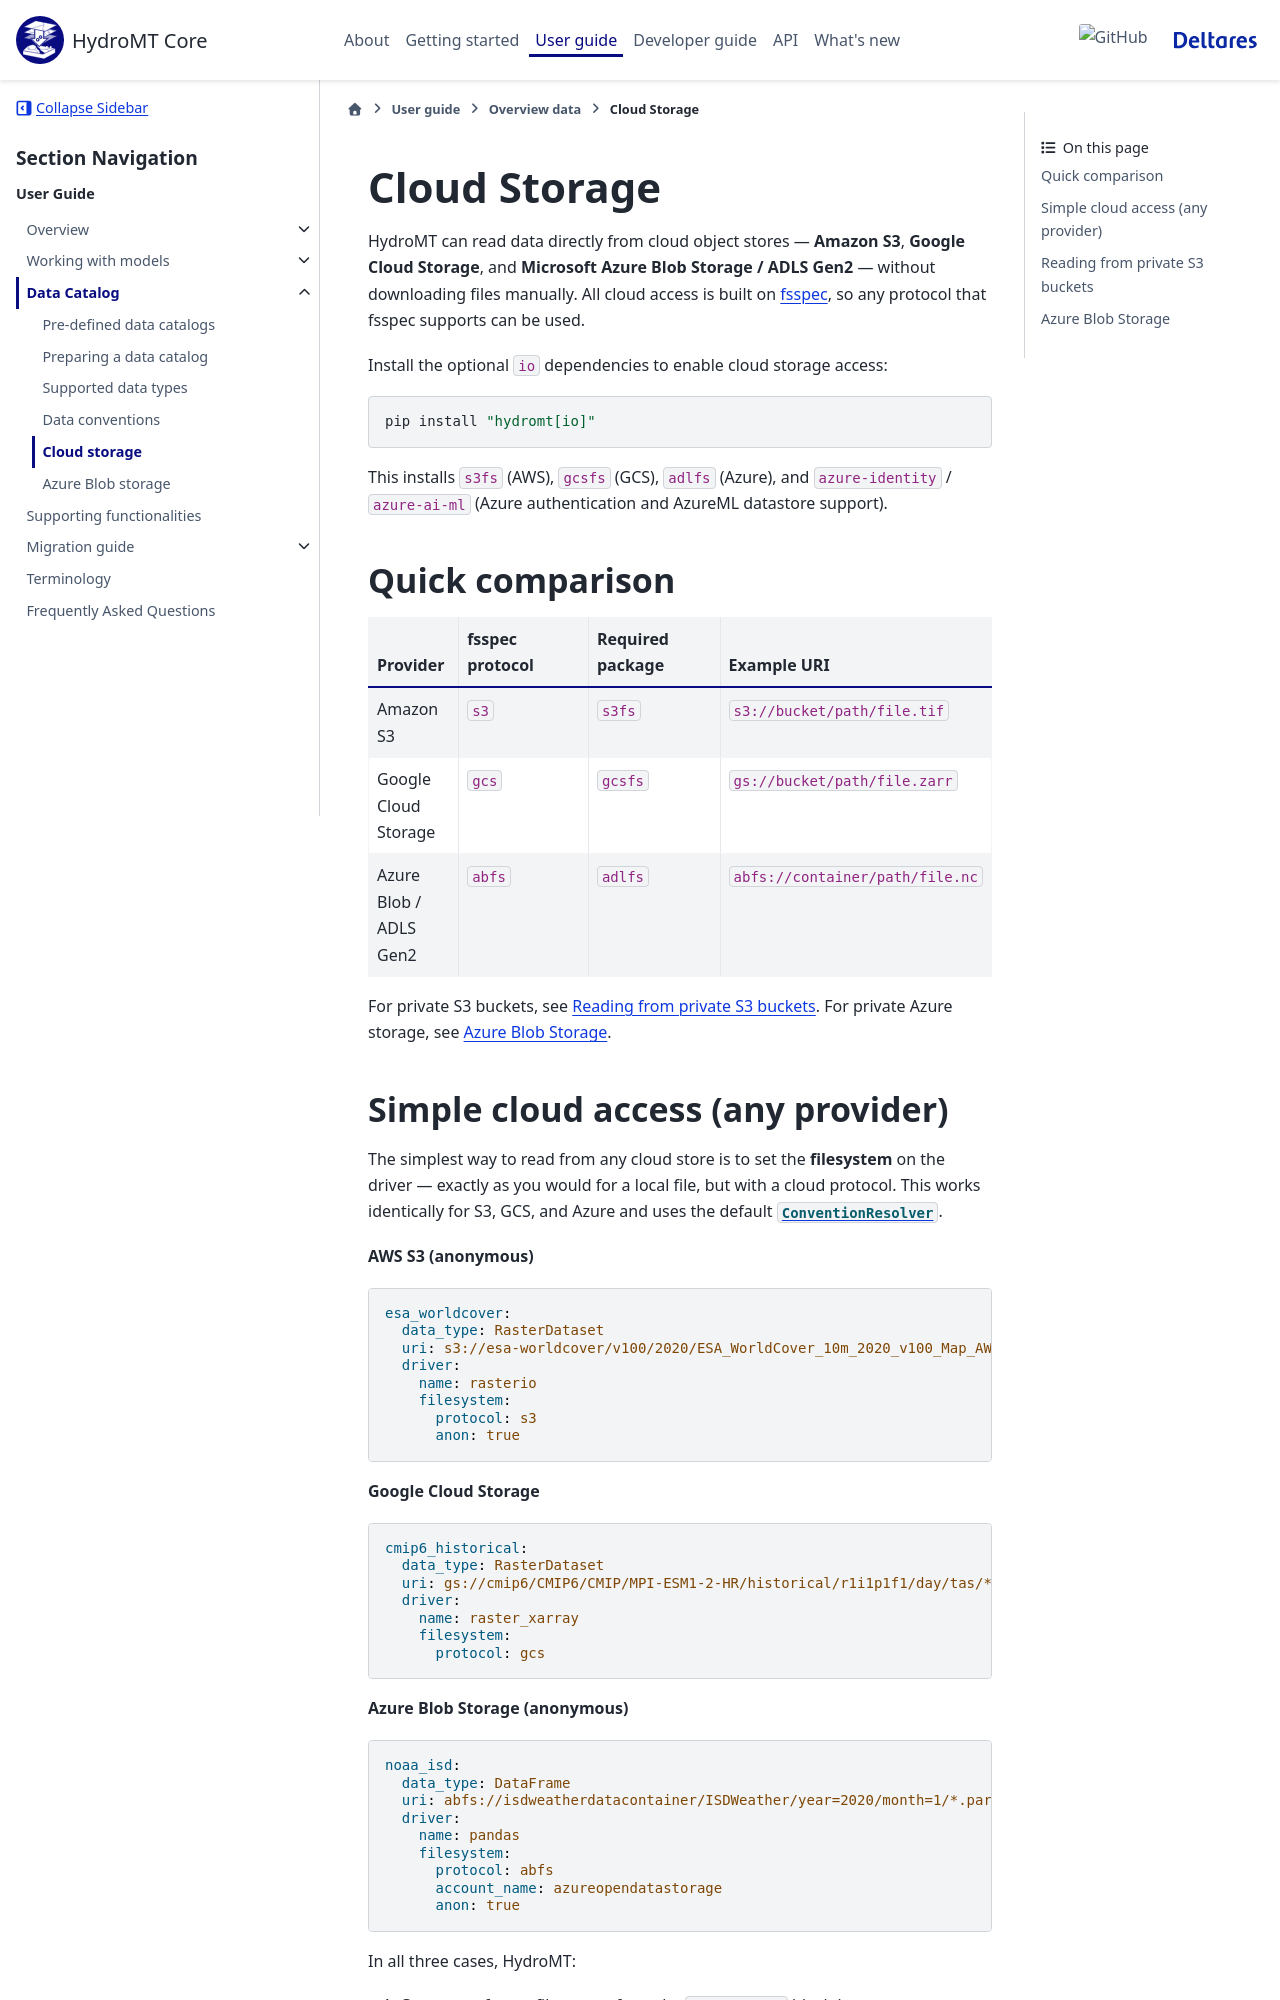

repository: Deltares/hydromt · page: dev/user_guide/data_catalog/data_cloud_storage.html · generator: sphinx

.. _cloud_storage:

=============
Cloud Storage
=============

HydroMT can read data directly from cloud object stores — **Amazon S3**,
**Google Cloud Storage**, and **Microsoft Azure Blob Storage / ADLS Gen2** —
without downloading files manually.  All cloud access is built on `fsspec
<https://filesystem-spec.readthedocs.io>`_, so any protocol that fsspec
supports can be used.

Install the optional ``io`` dependencies to enable cloud storage access:

.. code-block:: bash

   pip install "hydromt[io]"

This installs ``s3fs`` (AWS), ``gcsfs`` (GCS), ``adlfs`` (Azure), and
``azure-identity`` / ``azure-ai-ml`` (Azure authentication and AzureML
datastore support).


Quick comparison
----------------

.. list-table::
   :widths: 15 25 25 35
   :header-rows: 1

   * - Provider
     - fsspec protocol
     - Required package
     - Example URI
   * - Amazon S3
     - ``s3``
     - ``s3fs``
     - ``s3://bucket/path/file.tif``
   * - Google Cloud Storage
     - ``gcs``
     - ``gcsfs``
     - ``gs://bucket/path/file.zarr``
   * - Azure Blob / ADLS Gen2
     - ``abfs``
     - ``adlfs``
     - ``abfs://container/path/file.nc``

For private S3 buckets, see :ref:`private_s3`.  For private Azure storage,
see :ref:`azure_blob_storage`.


.. _cloud_simple:
